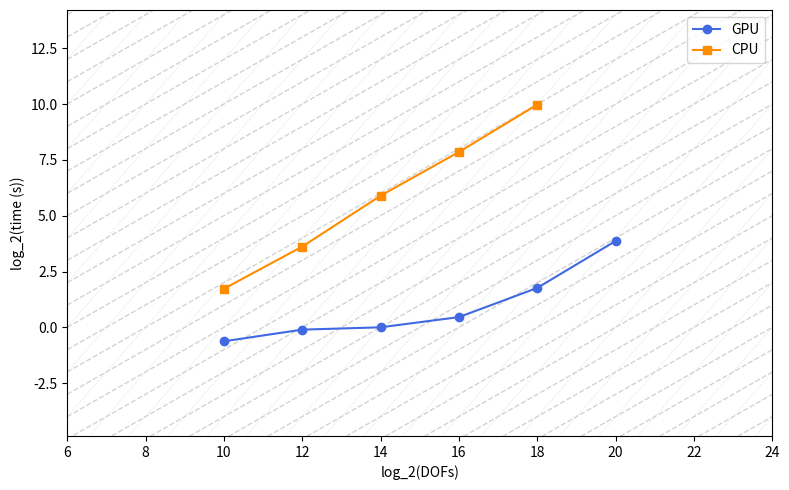

This figure's Python source:
import matplotlib.pyplot as plt
import numpy as np

def plot_with_diagonal_grid(x, y, title="X vs Y with Diagonal Grid", xlabel="x", ylabel="y"):
    plt.figure(figsize=(8, 5)) 
    ax = plt.gca() 

    # Plot the data 
    plt.plot(x, y, marker='o', linestyle='-', color='royalblue', label='Data')
 
    # Get actual data limits (including padding) 
    xmin, xmax = np.min(x), np.max(x)
    ymin, ymax = np.min(y), np.max(y)

    # Expand limits a bit for aesthetics 
    pad_x = (xmax - xmin) * 0.05  
    pad_y = (ymax - ymin) * 0.05 
    xmin -= pad_x
    xmax += pad_x
    ymin -= pad_y 
    ymax += pad_y 
    
    ax.set_xlim(xmin, xmax)
    ax.set_ylim(ymin, ymax)
        
    # Compute diagonal gridline offsets (c in y = x + c) that intersect visible region 
    c_min = ymin - xmax 
    c_max = ymax - xmin
    offsets = np.arange(np.floor(c_min), np.ceil(c_max) + 1)
        
    for c in offsets:
        # y = x + c 
        xs = np.array([xmin, xmax]) 
        ys = xs + c
        ax.plot(xs, ys, color='lightgray', linestyle='--', linewidth=1, zorder=0)
        
        # y = 2x + c 
        ys = 2*(xs + c)
        ax.plot(xs, ys, color='lightgray', linestyle=':', linewidth=1, zorder=0)
 
                                  
    # Standard grid, labels, etc. 
    #plt.grid(True, which='both', linestyle=':', linewidth=0.5, alpha=0.6) 
    plt.xlabel(xlabel) 
    plt.ylabel(ylabel)
    plt.title(title) 
    #plt.legend() 
    plt.tight_layout() 
    plt.show()
    
    
def plot_two_lines_with_diagonal_grid(
    x, y1, y2,
    title="",
    xlabel="log_2(DOFs)",
    ylabel="log_2(time (s))",
    labels=("GPU", "CPU")
):
    plt.figure(figsize=(8, 5))
    ax = plt.gca()

    # Plot the data
    plt.plot(x, y1, marker='o', linestyle='-', color='royalblue', label=labels[0])
    plt.plot(x, y2, marker='s', linestyle='-', color='darkorange', label=labels[1])

    # Get limits from both series
    xmin, xmax = np.min(x), np.max(x)
    ymin = min(np.nanmin(y1), np.nanmin(y2))
    ymax = max(np.nanmax(y1), np.nanmax(y2))

    # Padding
    pad_x = (xmax - xmin) * 0.4
    pad_y = (ymax - ymin) * 0.4
    xmin -= pad_x
    xmax += pad_x
    ymin -= pad_y
    ymax += pad_y

    ax.set_xlim(xmin, xmax)
    ax.set_ylim(ymin, ymax)

    # Diagonal gridlines
    c_min = ymin - xmax
    c_max = ymax - xmin
    offsets = np.arange(np.floor(c_min), np.ceil(c_max) + 1)

    for c in offsets:
        xs = np.array([xmin, xmax])

        # y = x + c
        ys1 = xs + c
        ax.plot(xs, ys1, color='lightgray', linestyle='--', linewidth=1, zorder=0)

        # y = 2x + c
        ys2 = 2 * (xs + c)
        ax.plot(xs, ys2, color='lightgray', linestyle=':', linewidth=0.5, zorder=0)

    plt.xlabel(xlabel)
    plt.ylabel(ylabel)
    plt.title(title)
    plt.legend()
    plt.tight_layout()
    plt.show()


#dofs_log2 = np.array([ 12, 14, 16, 18, 20])
#times_log2 = np.log2(np.array([5.939, 6.527, 9.998, 20.818, 87.003]))

dofs_log2 = np.array([10, 12, 14, 16, 18, 20])

#times_log2_gpu = np.log2(np.array([6.48, 9.31, 10.01, 13.74, 34, 146]))
times_log2_gpu = np.log2(np.array([6.48, 9.31, 10.01, 13.74, 34, 146])/10)
times_log2_cpu = np.log2(np.array([3.31, 12.25, 59.5, 231.5, 1005.4, np.nan]))

#plot_with_diagonal_grid(dofs_log2, times_log2, title="", xlabel="log2(n_dofs)", ylabel="log2(time)")
plot_two_lines_with_diagonal_grid(dofs_log2, times_log2_gpu, times_log2_cpu)#, title="", xlabel="log2(n_dofs)", ylabel="log2(time)")
